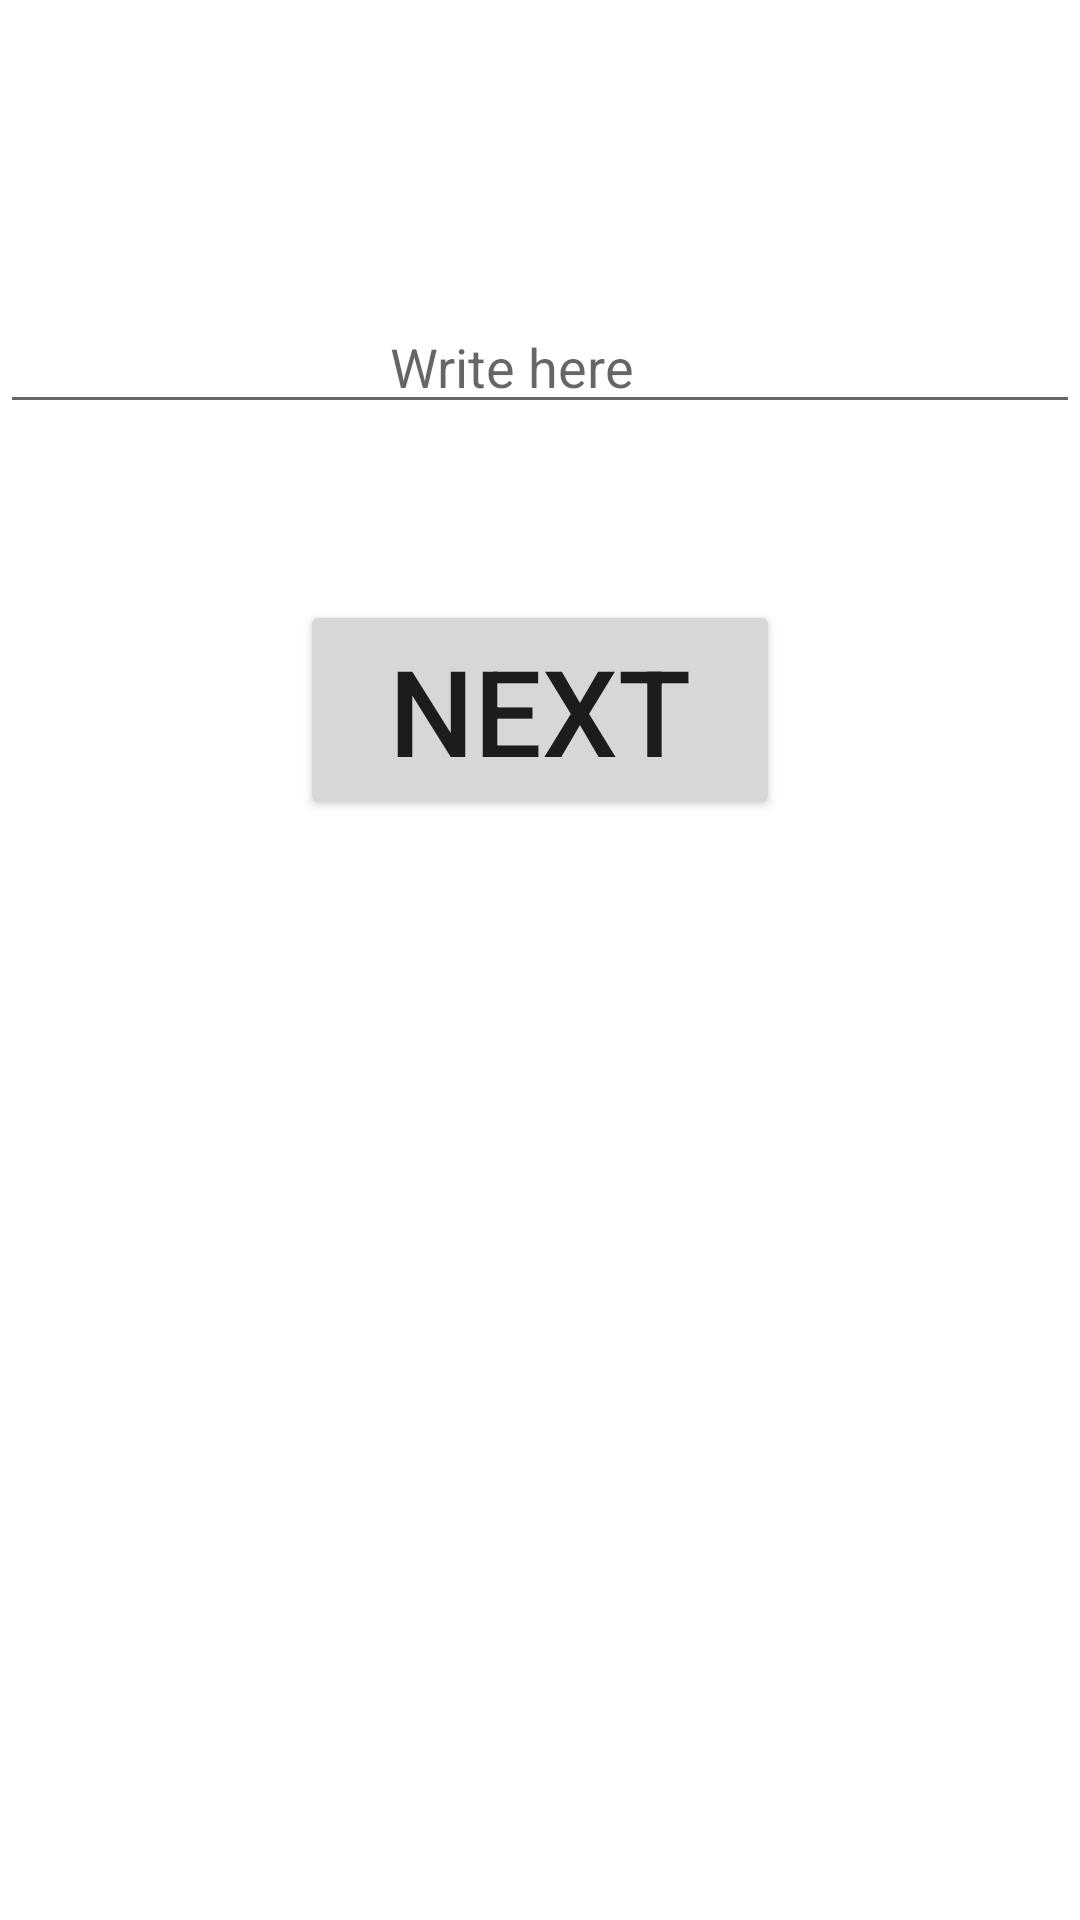

The Android layout XML behind this screen, and the referenced resources:
<!-- AndroidManifest.xml: application theme Theme.Privet_Beka_Vot_DZ -->
<!-- res/layout/main_fragment.xml -->
<?xml version="1.0" encoding="utf-8"?>
<FrameLayout xmlns:android="http://schemas.android.com/apk/res/android"
    xmlns:tools="http://schemas.android.com/tools"
    android:layout_width="match_parent"
    android:layout_height="match_parent"
    tools:context=".Main_fragment">

    
<EditText
    android:id="@+id/qwerty"
    android:layout_marginTop="100dp"
    android:paddingStart="130dp"
    android:hint="Write here"
    android:layout_width="match_parent"
    android:layout_height="wrap_content"/>
    <Button
        android:id="@+id/button"
        android:text="NEXT"
        android:textSize="40dp"
        android:layout_marginTop="200dp"
        android:layout_marginHorizontal="100dp"
        android:layout_width="match_parent"
        android:layout_height="wrap_content"/>

</FrameLayout>
<!-- resources referenced by this layout -->
<resources>
  <style name="Theme.Privet_Beka_Vot_DZ" parent="Theme.MaterialComponents.DayNight.DarkActionBar">
          
          <item name="colorPrimary">@color/purple_500</item>
          <item name="colorPrimaryVariant">@color/purple_700</item>
          <item name="colorOnPrimary">@color/white</item>
          
          <item name="colorSecondary">@color/teal_200</item>
          <item name="colorSecondaryVariant">@color/teal_700</item>
          <item name="colorOnSecondary">@color/black</item>
          
          <item name="android:statusBarColor" tools:targetApi="l">?attr/colorPrimaryVariant</item>
          
      </style>
  <color name="purple_500">#FF6200EE</color>
  <color name="purple_700">#FF3700B3</color>
  <color name="white">#FFFFFFFF</color>
  <color name="teal_200">#FF03DAC5</color>
  <color name="teal_700">#FF018786</color>
  <color name="black">#FF000000</color>
</resources>
